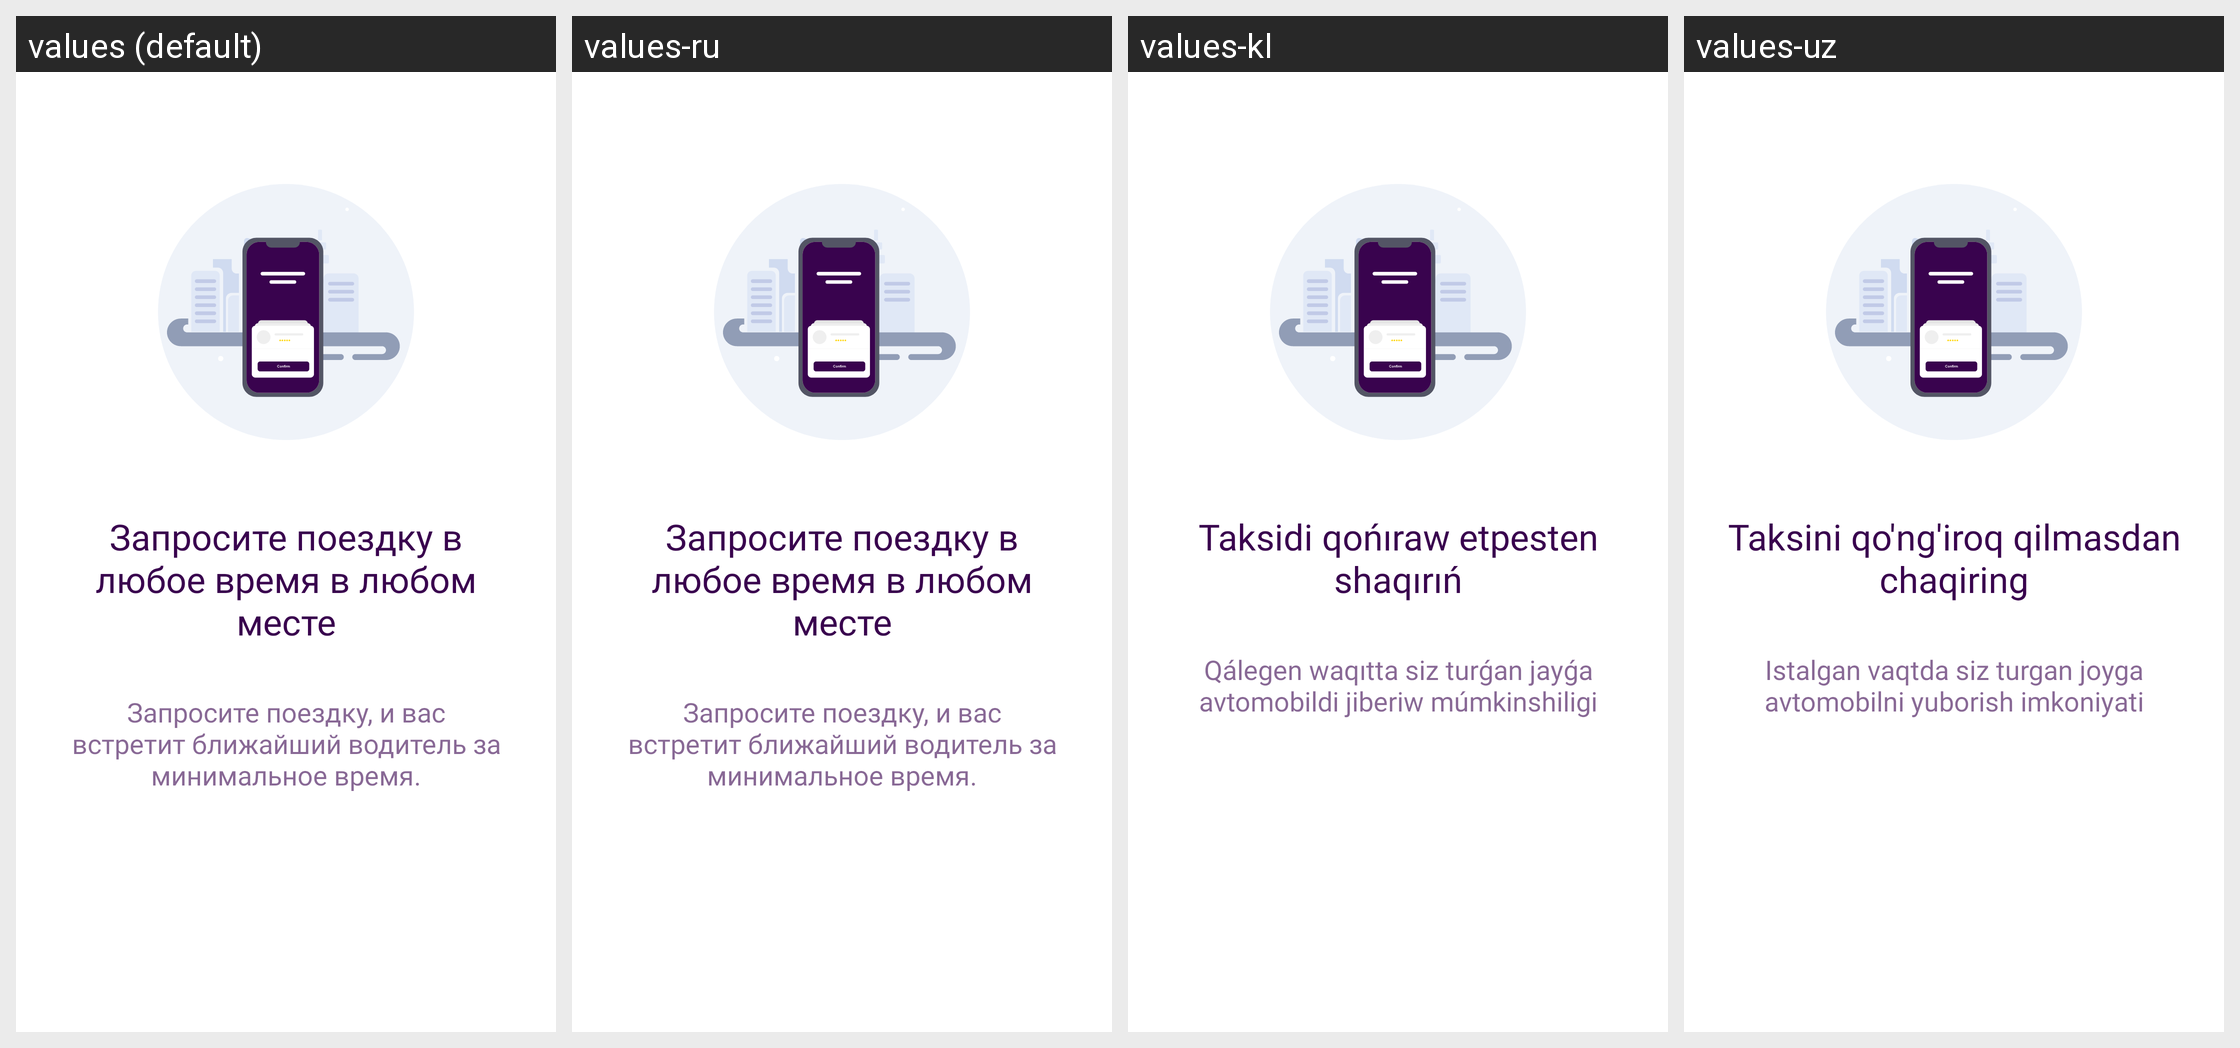

Locale-by-locale string values for the Android screen shown in this grid:
Android screen res/layout/intro_1.xml rendered under 4 locales, left to right: values (default), values-ru, values-kl, values-uz. Device: Nexus 5 (rendered at 1080×1920; each locale shown at half size, 540×960, under a caption strip naming it); theme Theme.UzTaxi.
Other locales in the repository, not shown: values-en.
Strings drawn on this screen, with the default value and each locale's value (text and hints the layout hard-codes, and strings that could not be matched under every locale, appear in the picture but are not listed):

intro_1_title
  values: Запросите поездку в любое время в любом месте
  values-ru: Запросите поездку в любое время в любом месте
  values-kl: Taksidi qońıraw etpesten shaqırıń
  values-uz: Taksini qo'ng'iroq qilmasdan chaqiring

intro_1_content
  values: Запросите поездку, и вас встретит ближайший водитель за минимальное время.
  values-ru: Запросите поездку, и вас встретит ближайший водитель за минимальное время.
  values-kl: Qálegen waqıtta siz turǵan jayǵa avtomobildi jiberiw múmkinshiligi
  values-uz: Istalgan vaqtda siz turgan joyga avtomobilni yuborish imkoniyati
